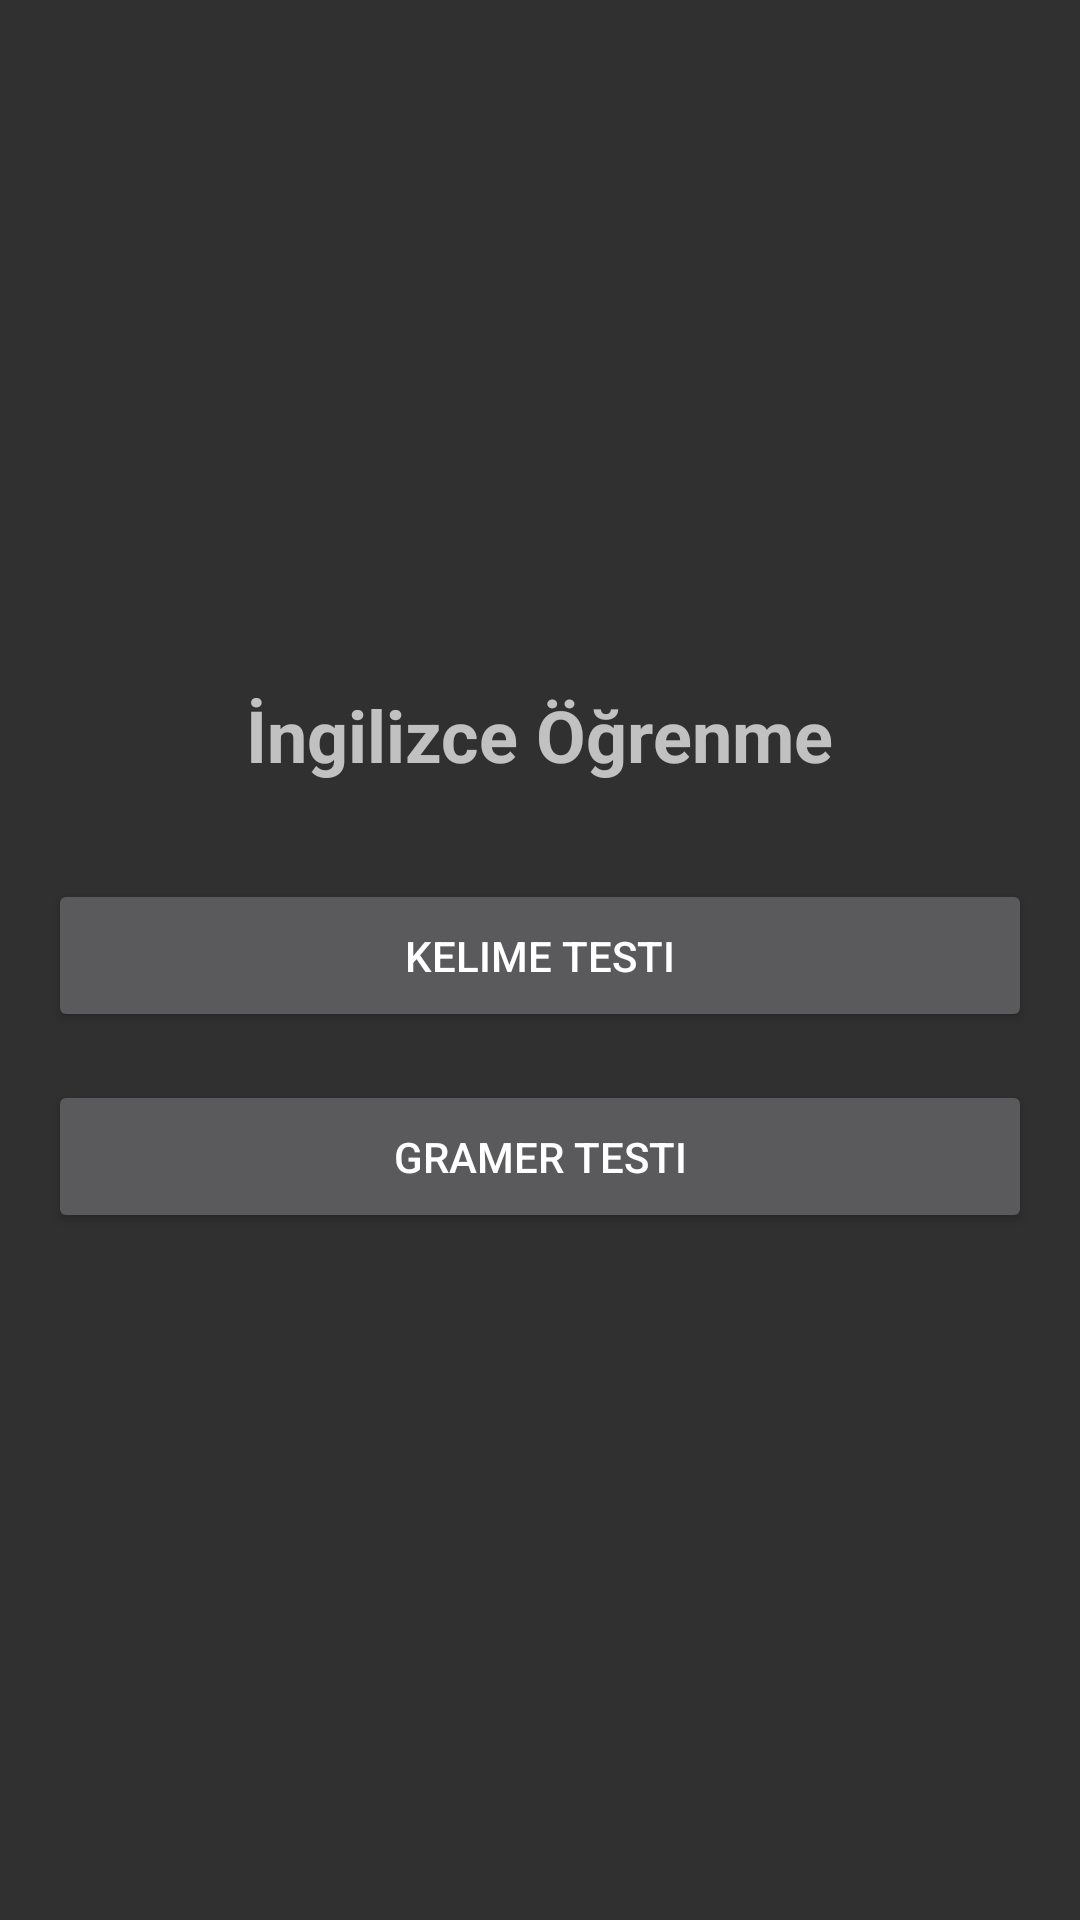

Layout XML and referenced resources for this Android screen:
<!-- AndroidManifest.xml: application theme Theme.AppCompat -->
<!-- res/layout/activity_main.xml -->
<?xml version="1.0" encoding="utf-8"?>
<LinearLayout xmlns:android="http://schemas.android.com/apk/res/android"
    android:layout_width="match_parent"
    android:layout_height="match_parent"
    android:orientation="vertical"
    android:padding="16dp"
    android:gravity="center">

    <TextView
        android:layout_width="wrap_content"
        android:layout_height="wrap_content"
        android:text="İngilizce Öğrenme"
        android:textSize="24sp"
        android:textStyle="bold"
        android:layout_marginBottom="32dp"/>

    <Button
        android:id="@+id/btnVocabulary"
        android:layout_width="match_parent"
        android:layout_height="wrap_content"
        android:text="Kelime Testi"
        android:layout_marginBottom="16dp"
        android:padding="16dp"/>

    <Button
        android:id="@+id/btnGrammar"
        android:layout_width="match_parent"
        android:layout_height="wrap_content"
        android:text="Gramer Testi"
        android:padding="16dp"/>

</LinearLayout>
<!-- resources referenced by this layout -->
<resources>

</resources>
